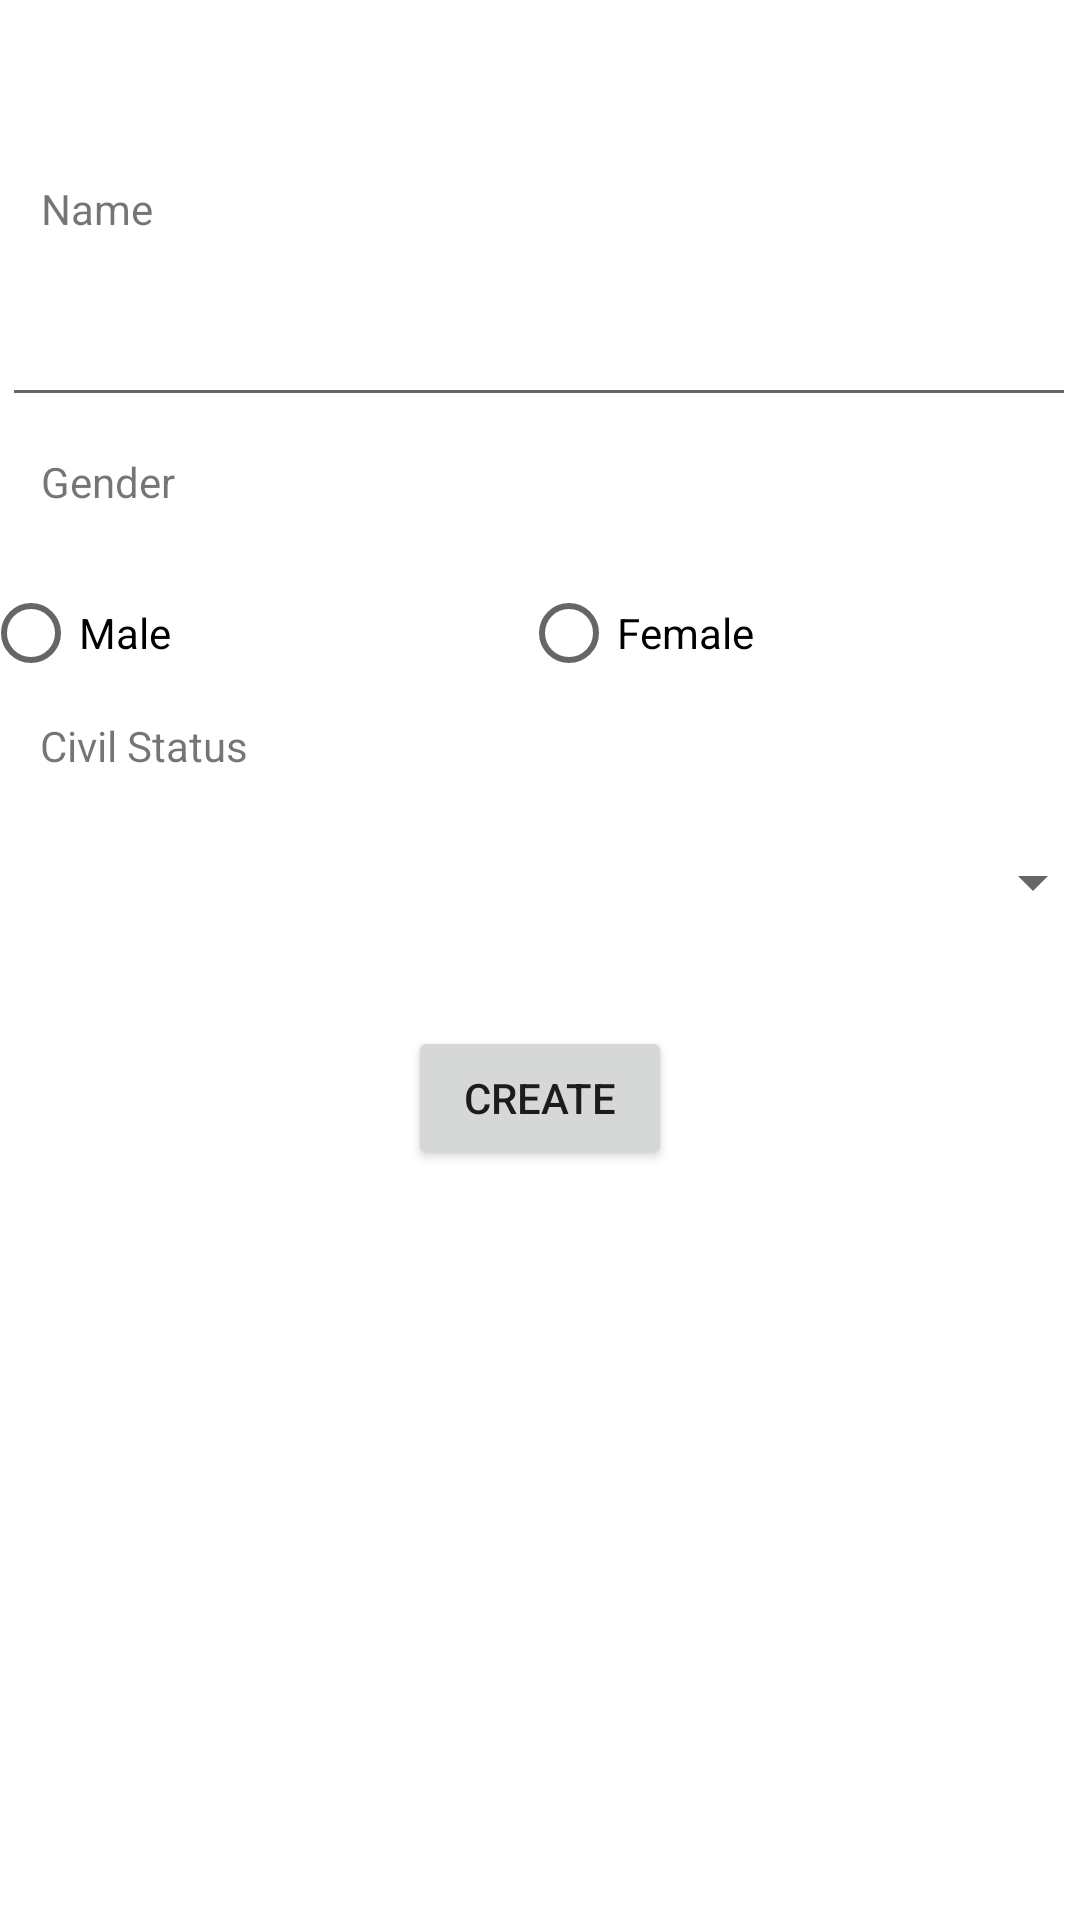

The Android layout XML behind this screen, and the referenced resources:
<!-- AndroidManifest.xml: application theme Theme.CustomersRecord_Rivera -->
<!-- res/layout/activity_create_new_customer.xml -->
<?xml version="1.0" encoding="utf-8"?>
<androidx.constraintlayout.widget.ConstraintLayout xmlns:android="http://schemas.android.com/apk/res/android"
    xmlns:app="http://schemas.android.com/apk/res-auto"
    xmlns:tools="http://schemas.android.com/tools"
    android:layout_width="match_parent"
    android:layout_height="match_parent"
    tools:context=".CreateNewCustomer">

    <Button
        android:id="@+id/btnQuery"
        android:layout_width="wrap_content"
        android:layout_height="wrap_content"
        android:layout_marginTop="24dp"
        android:text="Create"
        app:layout_constraintEnd_toEnd0f="parent"
        app:layout_constraintEnd_toEndOf="parent"
        app:layout_constraintStart_toStartOf="parent"
        app:layout_constraintTop_toBottomOf="@+id/status" />

    <EditText
        android:id="@+id/edtitemcode"
        android:layout_width="358dp"
        android:layout_height="48dp"
        android:layout_marginTop="12dp"
        android:ems="10"
        android:inputType="textPersonName"
        app:layout_constraintEnd_toEnd0f="parent"
        app:layout_constraintEnd_toEndOf="parent"
        app:layout_constraintHorizontal_bias="0.301"
        app:layout_constraintStart_toStartOf="parent"
        app:layout_constraintTop_toBottomOf="@+id/textView4"
        tools:ignore="SpeakableTextPresentCheck" />

    <RadioGroup
        android:id="@+id/RGgender"
        android:layout_width="374dp"
        android:layout_height="45dp"
        android:layout_marginTop="12dp"
        android:orientation="horizontal"
        app:layout_constraintEnd_toEnd0f="parent"
        app:layout_constraintEnd_toEndOf="parent"
        app:layout_constraintHorizontal_bias="0.432"
        app:layout_constraintStart_toStartOf="parent"
        app:layout_constraintTop_toBottomOf="@+id/textView5">

        <RadioButton
            android:id="@+id/male"
            android:layout_width="wrap_content"
            android:layout_height="58dp"
            android:layout_weight="1"
            android:text="Male" />

        <RadioButton
            android:id="@+id/female"
            android:layout_width="wrap_content"
            android:layout_height="58dp"
            android:layout_weight="1"
            android:text="Female" />
    </RadioGroup>

    <Spinner
        android:id="@+id/status"
        android:layout_width="374dp"
        android:layout_height="48dp"
        android:layout_marginTop="12dp"
        android:animateLayoutChanges="false"
        app:layout_constraintEnd_toEnd0f="parent"
        app:layout_constraintEnd_toEndOf="parent"
        app:layout_constraintHorizontal_bias="0.432"
        app:layout_constraintStart_toStartOf="parent"
        app:layout_constraintTop_toBottomOf="@+id/textView6"
        tools:ignore="SpeakableTextPresentCheck" />

    <TextView
        android:id="@+id/textView4"
        android:layout_width="wrap_content"
        android:layout_height="wrap_content"
        android:layout_marginTop="60dp"
        android:text="Name"
        app:layout_constraintEnd_toEndOf="parent"
        app:layout_constraintHorizontal_bias="0.042"
        app:layout_constraintStart_toStartOf="parent"
        app:layout_constraintTop_toTopOf="parent" />

    <TextView
        android:id="@+id/textView5"
        android:layout_width="wrap_content"
        android:layout_height="wrap_content"
        android:layout_marginTop="12dp"
        android:text="Gender"
        app:layout_constraintEnd_toEndOf="parent"
        app:layout_constraintHorizontal_bias="0.043"
        app:layout_constraintStart_toStartOf="parent"
        app:layout_constraintTop_toBottomOf="@+id/edtitemcode" />

    <TextView
        android:id="@+id/textView6"
        android:layout_width="wrap_content"
        android:layout_height="wrap_content"
        android:layout_marginTop="12dp"
        android:text="Civil Status"
        app:layout_constraintEnd_toEndOf="parent"
        app:layout_constraintHorizontal_bias="0.046"
        app:layout_constraintStart_toStartOf="parent"
        app:layout_constraintTop_toBottomOf="@+id/RGgender" />

</androidx.constraintlayout.widget.ConstraintLayout>
<!-- resources referenced by this layout -->
<resources>
  <style name="Theme.CustomersRecord_Rivera" parent="Theme.MaterialComponents.DayNight.DarkActionBar">
          
          <item name="colorPrimary">@color/purple_500</item>
          <item name="colorPrimaryVariant">@color/purple_700</item>
          <item name="colorOnPrimary">@color/white</item>
          
          <item name="colorSecondary">@color/teal_200</item>
          <item name="colorSecondaryVariant">@color/teal_700</item>
          <item name="colorOnSecondary">@color/black</item>
          
          <item name="android:statusBarColor" tools:targetApi="l">?attr/colorPrimaryVariant</item>
          
      </style>
  <!-- not gathered from this repository: default colours our renderer supplied (Android Studio template values) -->
  <color name="purple_500">#FF6200EE</color>
  <color name="purple_700">#FF3700B3</color>
  <color name="teal_200">#FF03DAC5</color>
  <color name="teal_700">#FF018786</color>
  <color name="black">#FF000000</color>
  <color name="white">#FFFFFFFF</color>
</resources>
